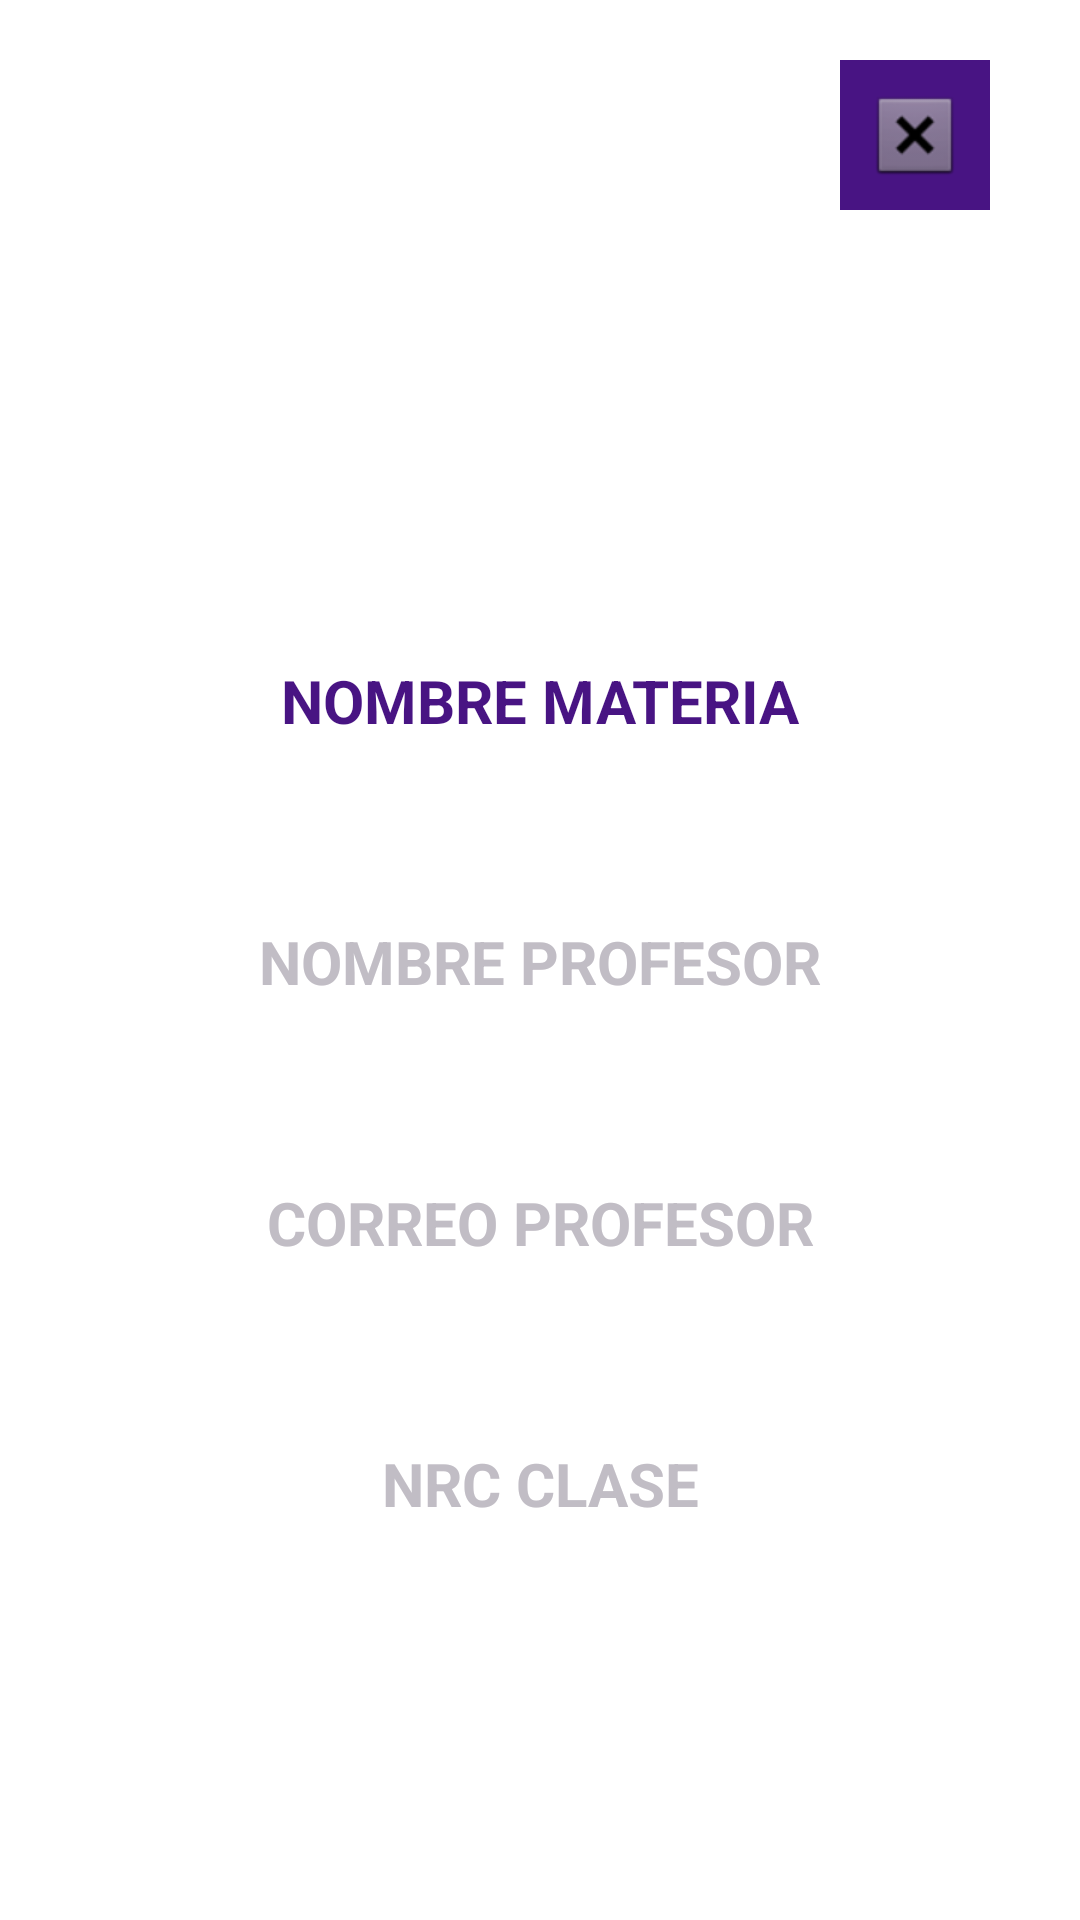

Write the Android layout XML for this screen, with the resource values it uses.
<!-- AndroidManifest.xml: application theme Theme.PlanMate -->
<!-- res/layout/activity_materia_detalles.xml -->
<?xml version="1.0" encoding="utf-8"?>
<androidx.constraintlayout.widget.ConstraintLayout xmlns:android="http://schemas.android.com/apk/res/android"
    xmlns:app="http://schemas.android.com/apk/res-auto"
    xmlns:tools="http://schemas.android.com/tools"
    android:layout_width="match_parent"
    android:layout_height="match_parent"
    tools:context=".MateriaDetallesActivity">

    <LinearLayout
        android:layout_width="match_parent"
        android:layout_height="match_parent"
        android:background="@drawable/shape_button"
        android:backgroundTint="@color/darkpurple"
        android:orientation="vertical">

        <ImageButton
            android:id="@+id/imageButton4"
            android:layout_width="50dp"
            android:layout_height="50dp"
            android:layout_gravity="right"
            android:layout_marginTop="20dp"
            android:layout_marginRight="30dp"
            android:background="@color/darkpurple"
            android:onClick="AtrasMateriaDetalle"
            app:srcCompat="@android:drawable/btn_dialog" />

        <TextView
            android:id="@+id/tv_comentario"
            android:layout_width="match_parent"
            android:layout_height="wrap_content"
            android:layout_marginLeft="60dp"
            android:layout_marginTop="130dp"
            android:layout_marginRight="60dp"
            android:background="@drawable/shape_button"
            android:backgroundTint="@color/pastelpurple"
            android:ems="10"
            android:gravity="center"
            android:inputType="textPersonName"
            android:padding="20dp"
            android:text="@string/nombre_materia"
            android:textColor="@color/darkpurple"
            android:textColorHint="@color/darkpurple"
            android:textSize="20sp"
            android:textStyle="bold" />

        <TextView
            android:id="@+id/tv_comentario_detalle"
            android:layout_width="match_parent"
            android:layout_height="wrap_content"
            android:layout_marginLeft="60dp"
            android:layout_marginTop="20dp"
            android:layout_marginRight="60dp"
            android:background="@drawable/shape_button"
            android:backgroundTint="@color/white"
            android:ems="10"
            android:gravity="center"
            android:inputType="textPersonName"
            android:padding="20dp"
            android:text="@string/nombre_profesor"
            android:textColor="@color/gray"
            android:textColorHint="@color/darkpurple"
            android:textSize="20sp"
            android:textStyle="bold" />

        <TextView
            android:id="@+id/tv_correo_profesor"
            android:layout_width="match_parent"
            android:layout_height="wrap_content"
            android:layout_marginLeft="60dp"
            android:layout_marginTop="20dp"
            android:layout_marginRight="60dp"
            android:background="@drawable/shape_button"
            android:backgroundTint="@color/white"
            android:ems="10"
            android:gravity="center"
            android:inputType="textPersonName"
            android:padding="20dp"
            android:text="@string/correo_profesor"
            android:textColor="@color/gray"
            android:textColorHint="@color/darkpurple"
            android:textSize="20sp"
            android:textStyle="bold" />

        <TextView
            android:id="@+id/tv_nrc_clase"
            android:layout_width="match_parent"
            android:layout_height="wrap_content"
            android:layout_marginLeft="60dp"
            android:layout_marginTop="20dp"
            android:layout_marginRight="60dp"
            android:background="@drawable/shape_button"
            android:backgroundTint="@color/white"
            android:ems="10"
            android:gravity="center"
            android:inputType="textPersonName"
            android:padding="20dp"
            android:text="@string/nrc_clase"
            android:textColor="@color/gray"
            android:textColorHint="@color/darkpurple"
            android:textSize="20sp"
            android:textStyle="bold" />

    </LinearLayout>
</androidx.constraintlayout.widget.ConstraintLayout>
<!-- resources referenced by this layout -->
<resources>
  <color name="darkpurple">#481483</color>
  <color name="gray">#c1bdc5</color>
  <color name="pastelpurple">#d7d3ff</color>
  <color name="white">#fbfbff</color>
  <string name="correo_profesor">CORREO PROFESOR</string>
  <string name="nombre_materia">NOMBRE MATERIA</string>
  <string name="nombre_profesor">NOMBRE PROFESOR</string>
  <string name="nrc_clase">NRC CLASE</string>
  <style name="Theme.PlanMate" parent="Theme.MaterialComponents.DayNight.NoActionBar">
          
          <item name="colorPrimary">@color/purple_500</item>
          <item name="colorPrimaryVariant">@color/purple_700</item>
          <item name="colorOnPrimary">@color/white</item>
          
          <item name="colorSecondary">@color/teal_200</item>
          <item name="colorSecondaryVariant">@color/teal_700</item>
          <item name="colorOnSecondary">@color/black</item>
          
          <item name="android:statusBarColor">?attr/colorPrimaryVariant</item>
          
      </style>
  <color name="purple_500">#daffcd</color>
  <color name="purple_700">#daffcd</color>
  <color name="teal_200">#FF03DAC5</color>
  <color name="teal_700">#FF018786</color>
  <color name="black">#FF000000</color>
</resources>
